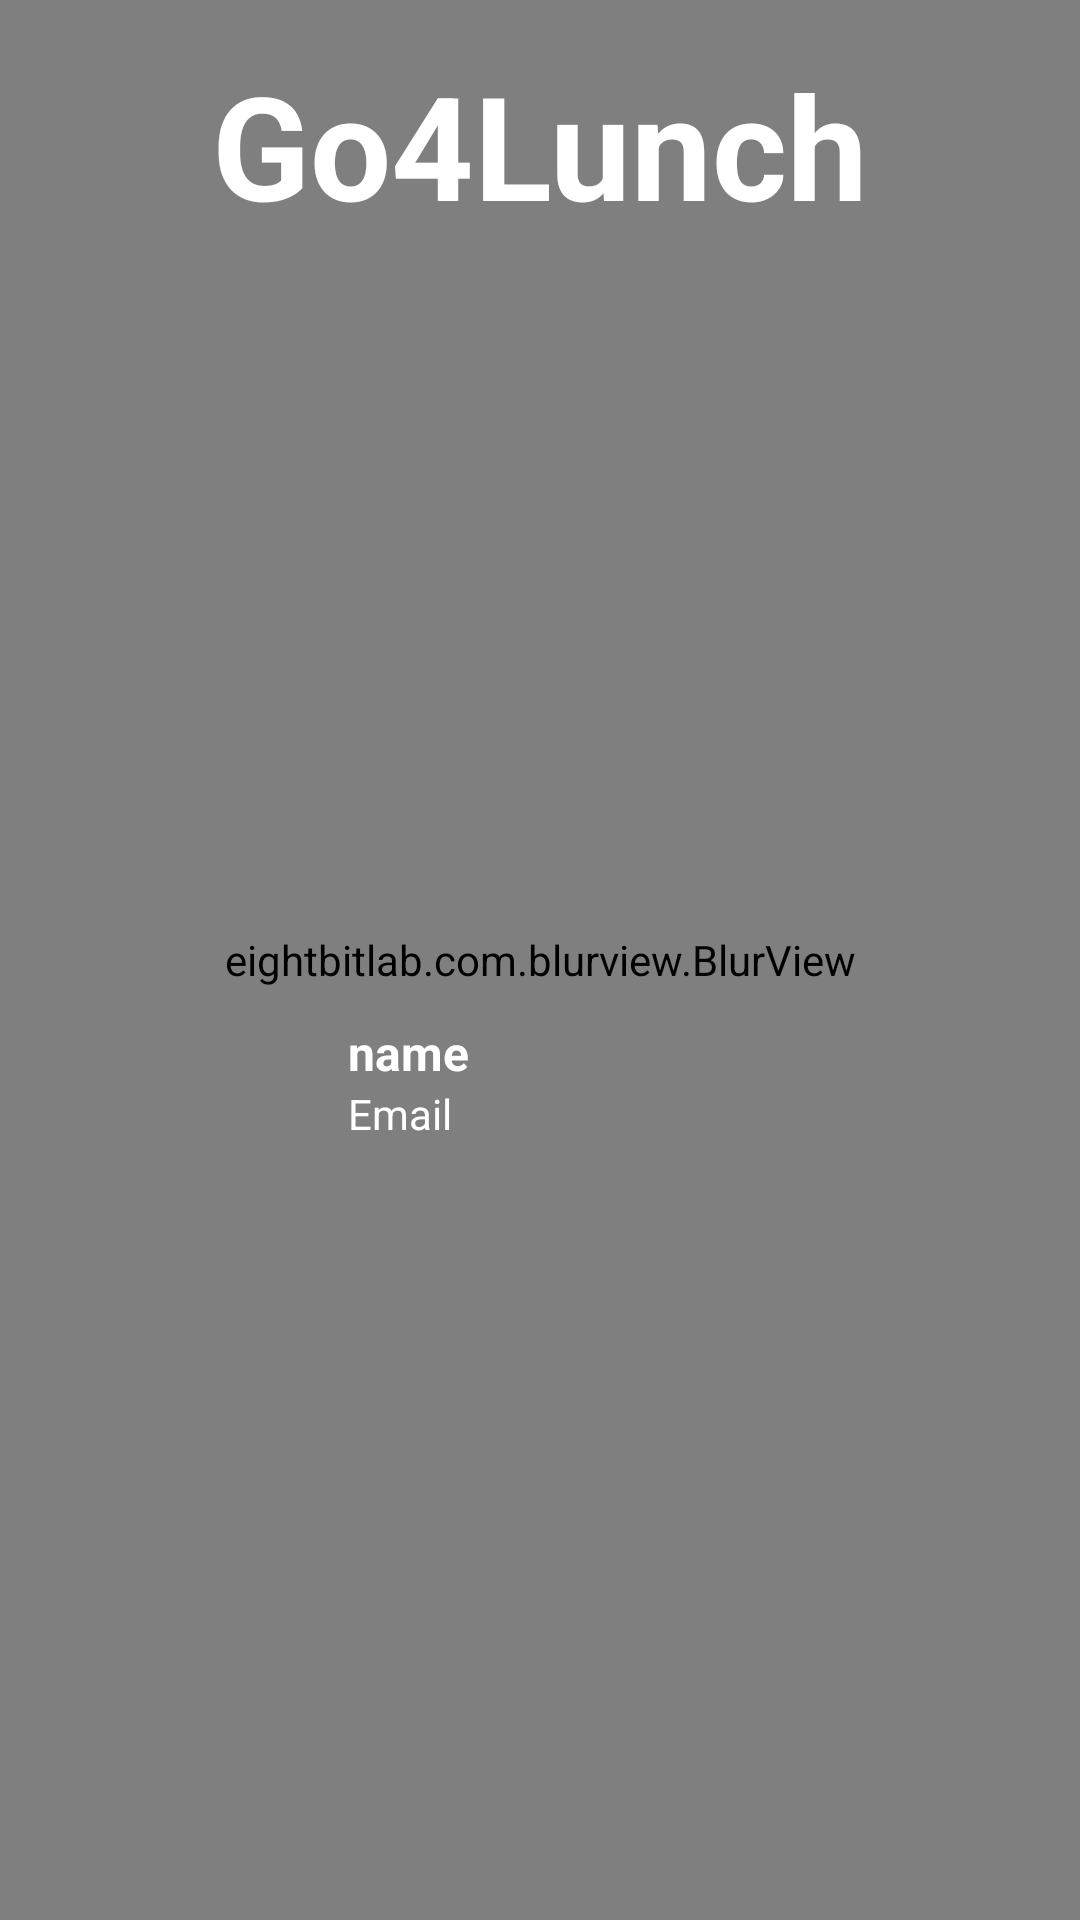

Layout XML and referenced resources for this Android screen:
<!-- AndroidManifest.xml: application theme Theme.Go4Lunch -->
<!-- res/layout/navigation_drawer_header.xml -->
<?xml version="1.0" encoding="utf-8"?>
<androidx.constraintlayout.widget.ConstraintLayout xmlns:android="http://schemas.android.com/apk/res/android"
    xmlns:app="http://schemas.android.com/apk/res-auto"
    android:layout_width="match_parent"
    android:layout_height="@dimen/nav_header_size"
    android:fitsSystemWindows="true">

        <ImageView
            android:id="@+id/background_image"
            android:layout_width="0dp"
            android:layout_height="0dp"
            android:scaleType="centerCrop"
            android:src="@drawable/go4lunch"
            app:layout_constraintBottom_toBottomOf="parent"
            app:layout_constraintEnd_toEndOf="parent"
            app:layout_constraintHeight_percent="1"
            app:layout_constraintStart_toStartOf="parent"
            app:layout_constraintTop_toTopOf="parent" />

    <eightbitlab.com.blurview.BlurView
        android:id="@+id/blur_layout"
        android:layout_width="match_parent"
        android:layout_height="match_parent">

    </eightbitlab.com.blurview.BlurView>


    <TextView
        android:id="@+id/title"
        android:layout_width="wrap_content"
        android:layout_height="wrap_content"
        android:layout_margin="@dimen/margin"
        android:text="@string/app_title"
        android:textSize="@dimen/title_size_big"
        android:textStyle="bold"
        android:textColor="@color/white"
        app:layout_constraintEnd_toEndOf="parent"
        app:layout_constraintStart_toStartOf="parent"
        app:layout_constraintTop_toTopOf="parent" />

    <ImageView
        android:id="@+id/photo_session"
        android:layout_width="@dimen/photo_size"
        android:layout_height="@dimen/photo_size"
        android:layout_margin="@dimen/margin_half"
        app:layout_constraintBottom_toBottomOf="parent"
        app:layout_constraintStart_toStartOf="parent"
        app:layout_constraintTop_toBottomOf="@+id/title" />

    <androidx.constraintlayout.widget.ConstraintLayout
        android:layout_width="0dp"
        android:layout_height="wrap_content"
        android:layout_margin="@dimen/margin_half"
        app:layout_constraintBottom_toBottomOf="@+id/photo_session"
        app:layout_constraintEnd_toEndOf="parent"
        app:layout_constraintStart_toEndOf="@+id/photo_session"
        app:layout_constraintTop_toTopOf="@+id/photo_session">


        <TextView
            android:id="@+id/name_session"
            android:layout_width="match_parent"
            android:layout_height="wrap_content"
            android:text="name"
            android:textSize="@dimen/text_size_big"
            android:textStyle="bold"
            android:textColor="@color/white"
            app:layout_constraintEnd_toEndOf="parent"
            app:layout_constraintStart_toStartOf="parent"
            app:layout_constraintTop_toTopOf="parent" />

        <TextView
            android:id="@+id/email_session"
            android:layout_width="match_parent"
            android:layout_height="wrap_content"
            android:text="@string/email"
            android:textColor="@color/white"
            app:layout_constraintBottom_toBottomOf="parent"
            app:layout_constraintEnd_toEndOf="parent"
            app:layout_constraintStart_toStartOf="parent"
            app:layout_constraintTop_toBottomOf="@+id/name_session" />

    </androidx.constraintlayout.widget.ConstraintLayout>


</androidx.constraintlayout.widget.ConstraintLayout>
<!-- resources referenced by this layout -->
<resources>
  <color name="white">#FFFFFFFF</color>
  <dimen name="margin">16dp</dimen>
  <dimen name="margin_half">8dp</dimen>
  <dimen name="nav_header_size">250dp</dimen>
  <dimen name="photo_size">100dp</dimen>
  <dimen name="text_size_big">16dp</dimen>
  <dimen name="title_size_big">48dp</dimen>
  <string name="app_title">Go4Lunch</string>
  <string name="email">Email</string>
  <style name="Theme.Go4Lunch" parent="Theme.MaterialComponents.DayNight.NoActionBar">
          
          <item name="colorPrimary">@color/purple_500</item>
          <item name="colorPrimaryVariant">@color/purple_700</item>
          <item name="colorOnPrimary">@color/white</item>
          
          <item name="colorSecondary">@color/browser_actions_bg_grey</item>
          <item name="colorSecondaryVariant">@color/browser_actions_bg_grey</item>
          <item name="colorOnSecondary">@color/teal_700</item>
          
          <item name="android:statusBarColor" tools:targetApi="l">?attr/colorPrimaryVariant</item>
          
      </style>
  <color name="purple_500">#FF5D15</color>
  <color name="purple_700">#BB0B0B</color>
  <color name="teal_700">#FF018786</color>
</resources>
